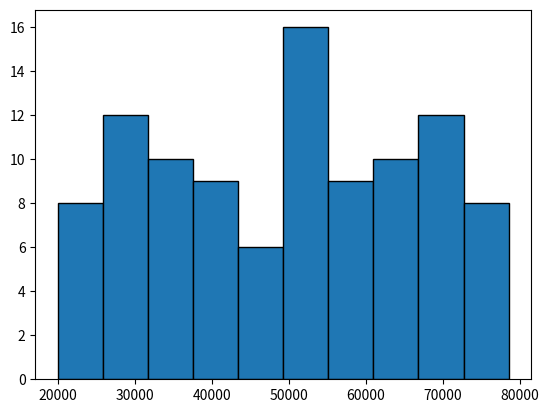

This chart was generated by the following Python code:
#Write a program that plots a historgra of the salaries
#Author: Michael Curley
#Date: 13/03/2024

import numpy as np
import matplotlib.pyplot as plt

min_salary = 20000
max_salary = 80000
num_of_salaries = 100

np.random.seed(1)

salaries = np.random.randint(min_salary, max_salary, num_of_salaries)

plt.hist(salaries, bins=10, edgecolor="black")
plt.show()